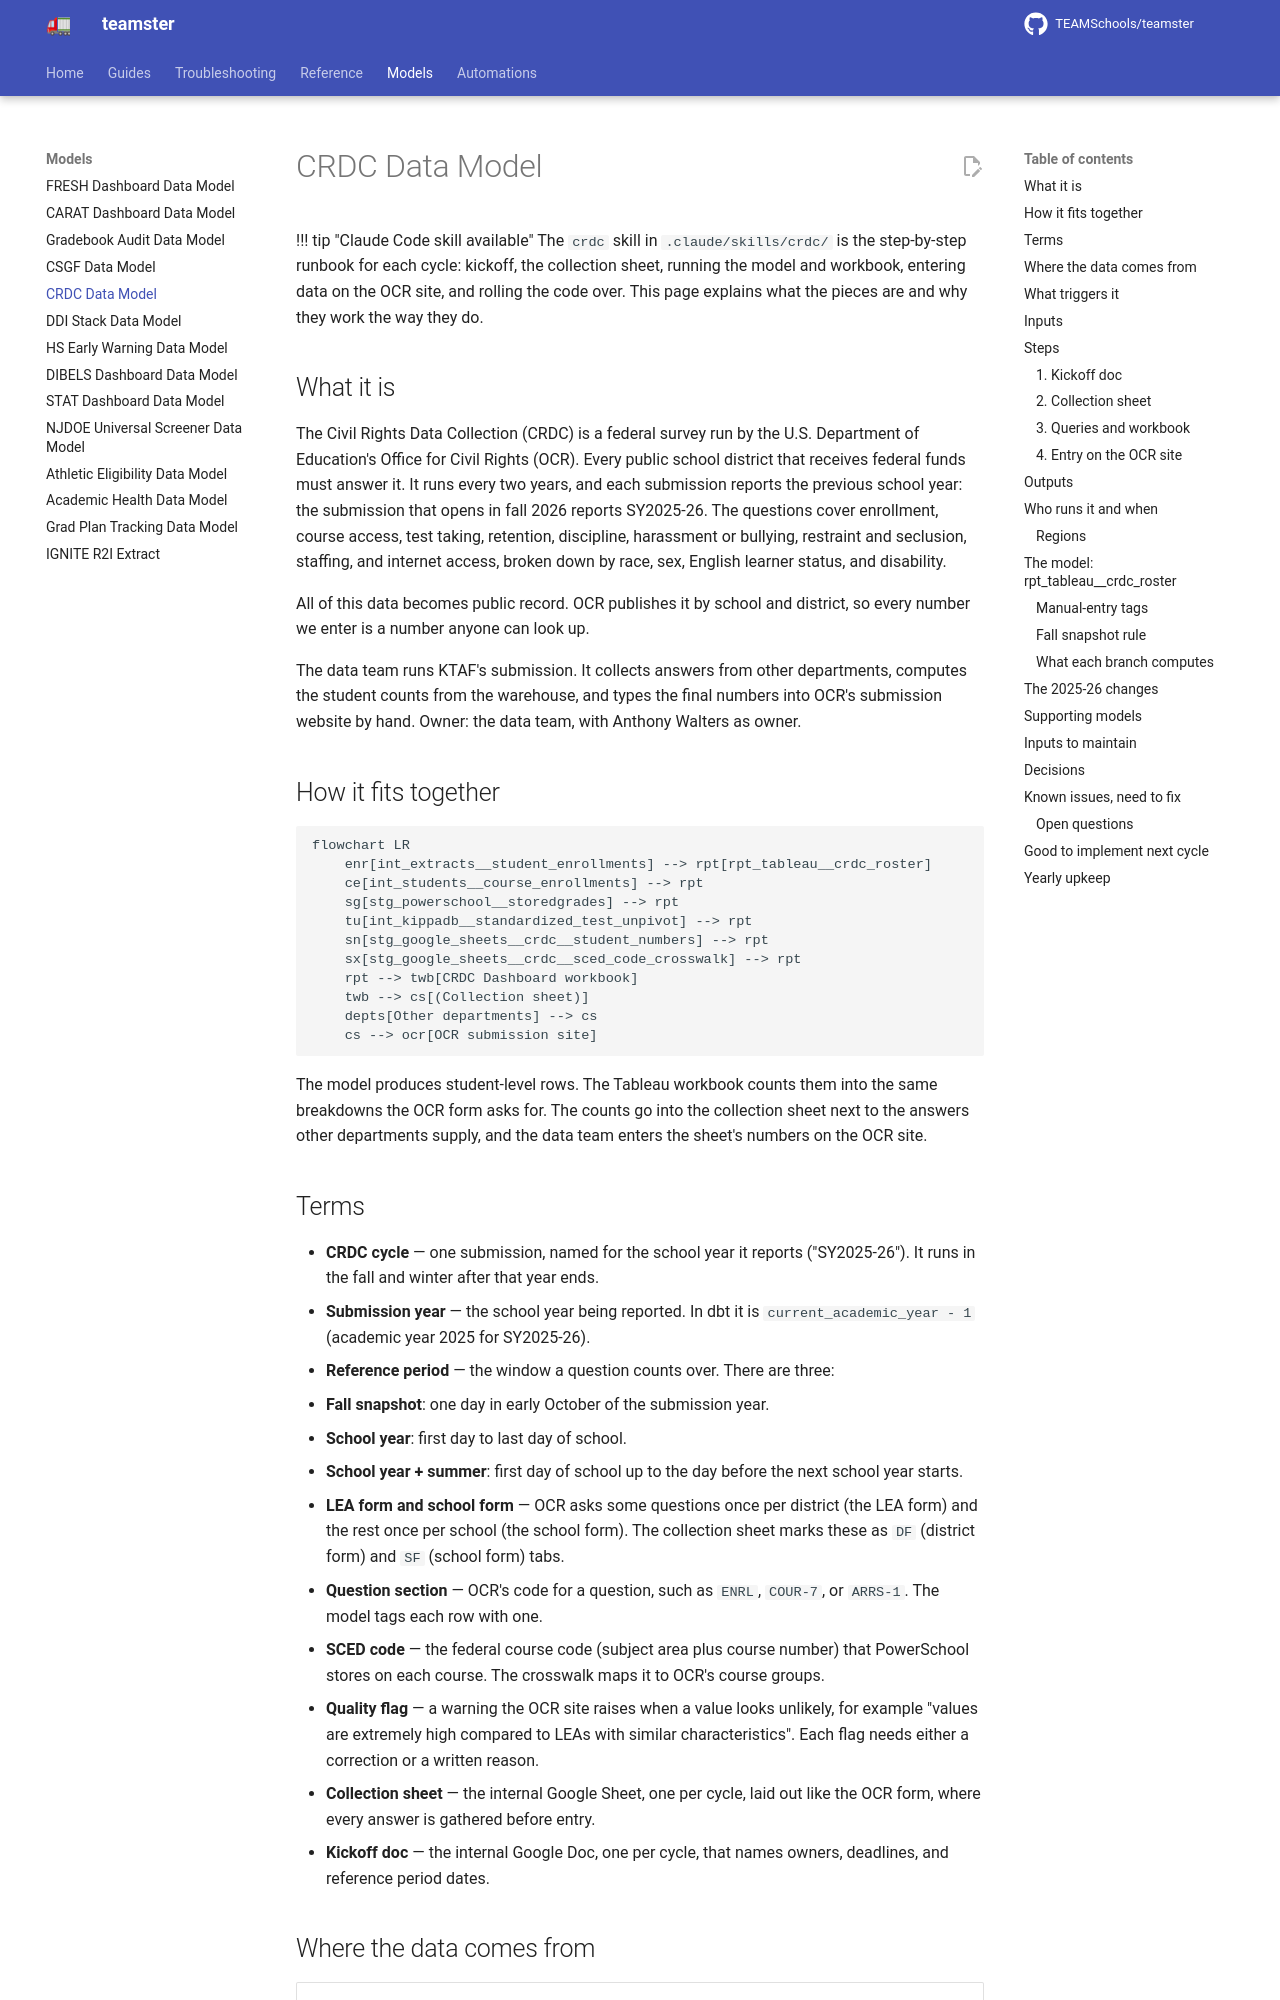

repository: TEAMSchools/teamster · page: models/crdc-data-model/index.html · generator: mkdocs

# CRDC Data Model

!!! tip "Claude Code skill available" The `crdc` skill in `.claude/skills/crdc/`
is the step-by-step runbook for each cycle: kickoff, the collection sheet,
running the model and workbook, entering data on the OCR site, and rolling the
code over. This page explains what the pieces are and why they work the way they
do.

## What it is

The Civil Rights Data Collection (CRDC) is a federal survey run by the U.S.
Department of Education's Office for Civil Rights (OCR). Every public school
district that receives federal funds must answer it. It runs every two years,
and each submission reports the previous school year: the submission that opens
in fall 2026 reports SY2025-26. The questions cover enrollment, course access,
test taking, retention, discipline, harassment or bullying, restraint and
seclusion, staffing, and internet access, broken down by race, sex, English
learner status, and disability.

All of this data becomes public record. OCR publishes it by school and district,
so every number we enter is a number anyone can look up.

The data team runs KTAF's submission. It collects answers from other
departments, computes the student counts from the warehouse, and types the final
numbers into OCR's submission website by hand. Owner: the data team, with
Anthony Walters as owner.

## How it fits together

```mermaid
flowchart LR
    enr[int_extracts__student_enrollments] --> rpt[rpt_tableau__crdc_roster]
    ce[int_students__course_enrollments] --> rpt
    sg[stg_powerschool__storedgrades] --> rpt
    tu[int_kippadb__standardized_test_unpivot] --> rpt
    sn[stg_google_sheets__crdc__student_numbers] --> rpt
    sx[stg_google_sheets__crdc__sced_code_crosswalk] --> rpt
    rpt --> twb[CRDC Dashboard workbook]
    twb --> cs[(Collection sheet)]
    depts[Other departments] --> cs
    cs --> ocr[OCR submission site]
```

The model produces student-level rows. The Tableau workbook counts them into the
same breakdowns the OCR form asks for. The counts go into the collection sheet
next to the answers other departments supply, and the data team enters the
sheet's numbers on the OCR site.

## Terms

- **CRDC cycle** — one submission, named for the school year it reports
  ("SY2025-26"). It runs in the fall and winter after that year ends.
- **Submission year** — the school year being reported. In dbt it is
  `current_academic_year - 1` (academic year 2025 for SY2025-26).
- **Reference period** — the window a question counts over. There are three:
  - **Fall snapshot**: one day in early October of the submission year.
  - **School year**: first day to last day of school.
  - **School year + summer**: first day of school up to the day before the next
    school year starts.
- **LEA form and school form** — OCR asks some questions once per district (the
  LEA form) and the rest once per school (the school form). The collection sheet
  marks these as `DF` (district form) and `SF` (school form) tabs.
- **Question section** — OCR's code for a question, such as `ENRL`, `COUR-7`, or
  `ARRS-1`. The model tags each row with one.
- **SCED code** — the federal course code (subject area plus course number) that
  PowerSchool stores on each course. The crosswalk maps it to OCR's course
  groups.
- **Quality flag** — a warning the OCR site raises when a value looks unlikely,
  for example "values are extremely high compared to LEAs with similar
  characteristics". Each flag needs either a correction or a written reason.
- **Collection sheet** — the internal Google Sheet, one per cycle, laid out like
  the OCR form, where every answer is gathered before entry.
- **Kickoff doc** — the internal Google Doc, one per cycle, that names owners,
  deadlines, and reference period dates.
